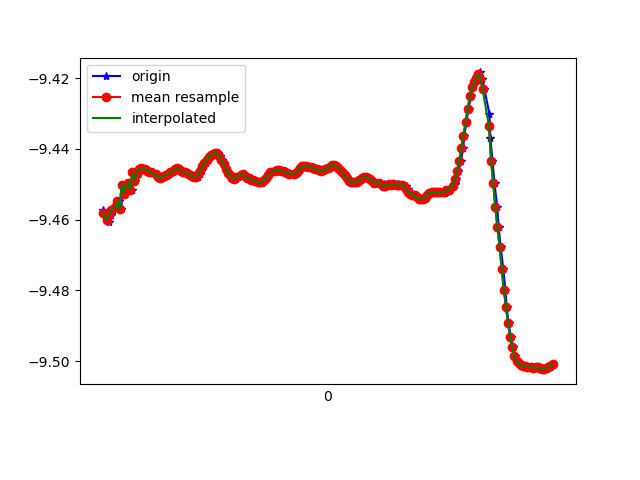

Data behind this chart, as committed beside it:
1618183412160, 879075123428680, -9.457376, -2.5570006, 0.24455412
1618183412179, 879075142659450, -9.459, -2.563, 0.08727
1618183412204, 879075161890220, -9.46, -2.554, 0.1759
1618183412217, 879075181120990, -9.461, -2.556, 0.05739
1618183412236, 879075200351760, -9.459, -2.558, 0.173
1618183412255, 879075219582530, -9.457, -2.568, 0.04736
1618183412280, 879075238813300, -9.456, -2.569, 0.1415
1618183412294, 879075258044070, -9.457, -2.572, 0.02949
1618183412313, 879075277274840, -9.455, -2.575, 0.1296
1618183412335, 879075296505610, -9.457, -2.569, 0.05287
1618183412354, 879075315736380, -9.45, -2.594, 0.08496
1618183412369, 879075334967150, -9.453, -2.585, 0.07027
1618183412389, 879075354197920, -9.45, -2.594, -0.02011
1618183412409, 879075373428690, -9.45, -2.596, 0.06015
1618183412433, 879075392659460, -9.452, -2.59, -0.024
1618183412447, 879075411890230, -9.447, -2.606, 0.09041
1618183412464, 879075431121000, -9.449, -2.599, 0.05172
1618183412486, 879075450351770, -9.447, -2.606, -0.04281
1618183412508, 879075469582540, -9.446, -2.61, 0.08493
1618183412522, 879075488813310, -9.445, -2.611, 0.07733
1618183412541, 879075508044080, -9.446, -2.611, 0.07026
1618183412560, 879075527274850, -9.446, -2.61, 0.07053
1618183412584, 879075546505620, -9.446, -2.609, 0.07228
1618183412598, 879075565736390, -9.446, -2.608, 0.0736
1618183412617, 879075584967160, -9.446, -2.608, 0.07596
1618183412636, 879075604197930, -9.447, -2.607, 0.07814
1618183412660, 879075623428700, -9.447, -2.605, 0.08087
1618183412681, 879075642659470, -9.448, -2.602, 0.08417
1618183412693, 879075662011553, -9.448, -2.601, 0.08785
1618183412712, 879075681242323, -9.448, -2.6, 0.09346
1618183412735, 879075700473093, -9.448, -2.602, 0.09772
1618183412755, 879075719703863, -9.448, -2.602, 0.1012
1618183412769, 879075738934633, -9.447, -2.603, 0.1055
1618183412788, 879075758165403, -9.447, -2.604, 0.108
1618183412811, 879075777396173, -9.447, -2.606, 0.1084
1618183412833, 879075796626943, -9.446, -2.607, 0.1083
1618183412845, 879075815857713, -9.446, -2.609, 0.1098
1618183412864, 879075835088483, -9.445, -2.61, 0.1127
1618183412887, 879075854319253, -9.446, -2.609, 0.1148
1618183412909, 879075873550023, -9.446, -2.606, 0.1182
1618183412921, 879075892780793, -9.446, -2.606, 0.1231
1618183412941, 879075912011563, -9.447, -2.605, 0.1268
1618183412963, 879075931242333, -9.447, -2.604, 0.1293
1618183412982, 879075950473103, -9.447, -2.602, 0.1313
1618183412998, 879075969703873, -9.447, -2.602, 0.1335
1618183413017, 879075988934643, -9.448, -2.601, 0.135
1618183413038, 879076008165413, -9.448, -2.6, 0.1354
1618183413057, 879076027396183, -9.448, -2.6, 0.136
1618183413074, 879076046626953, -9.447, -2.602, 0.1378
1618183413092, 879076065857723, -9.446, -2.606, 0.1397
1618183413112, 879076085088493, -9.445, -2.61, 0.1429
1618183413135, 879076104319263, -9.444, -2.614, 0.1454
1618183413152, 879076123550033, -9.443, -2.617, 0.1474
1618183413169, 879076142780803, -9.442, -2.62, 0.149
1618183413188, 879076162011573, -9.442, -2.621, 0.1504
1618183413210, 879076181242343, -9.441, -2.623, 0.1531
1618183413233, 879076200473113, -9.441, -2.623, 0.1543
1618183413245, 879076219703883, -9.441, -2.623, 0.1553
1618183413264, 879076238934653, -9.442, -2.62, 0.1558
1618183413283, 879076258165423, -9.443, -2.616, 0.1576
1618183413307, 879076277396193, -9.444, -2.611, 0.1607
... 161 more rows
